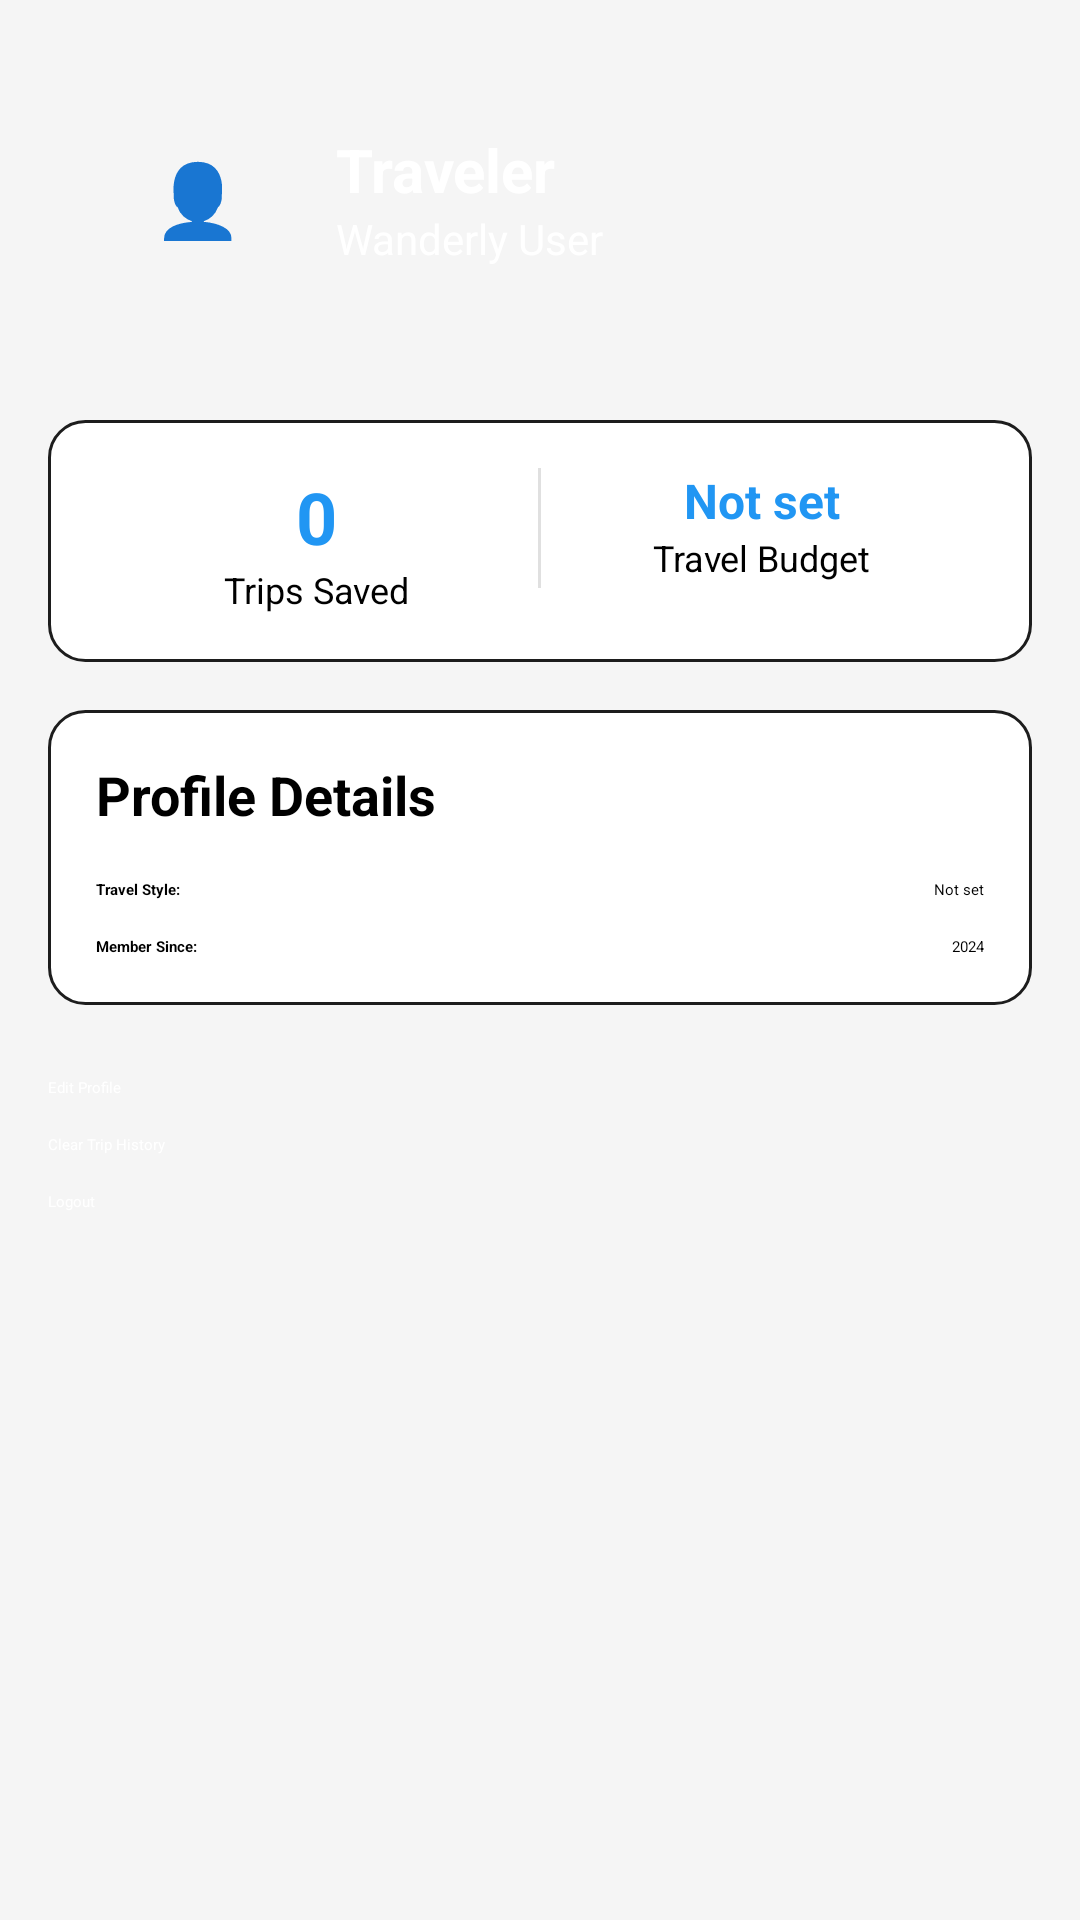

Write the Android layout XML for this screen, with the resource values it uses.
<!-- AndroidManifest.xml: application theme Theme.Wanderly -->
<!-- res/layout/fragment_profile.xml -->
<?xml version="1.0" encoding="utf-8"?>
<ScrollView xmlns:android="http://schemas.android.com/apk/res/android"
    android:layout_width="match_parent"
    android:layout_height="match_parent"
    android:padding="16dp"
    android:background="#F5F5F5">

    <LinearLayout
        android:layout_width="match_parent"
        android:layout_height="wrap_content"
        android:orientation="vertical">

        
        <LinearLayout
            android:layout_width="match_parent"
            android:layout_height="wrap_content"
            android:orientation="horizontal"
            android:padding="20dp"
            android:background="@drawable/rounded_primary_bg"
            android:gravity="center_vertical">

            <TextView
                android:layout_width="60dp"
                android:layout_height="60dp"
                android:background="@drawable/circle_accent"
                android:gravity="center"
                android:text="👤"
                android:textSize="24sp" />

            <LinearLayout
                android:layout_width="0dp"
                android:layout_height="wrap_content"
                android:layout_weight="1"
                android:orientation="vertical"
                android:paddingStart="16dp">

                <TextView
                    android:id="@+id/user_name_text"
                    android:layout_width="wrap_content"
                    android:layout_height="wrap_content"
                    android:text="Traveler"
                    android:textSize="20sp"
                    android:textStyle="bold"
                    android:textColor="@android:color/white" />

                <TextView
                    android:layout_width="wrap_content"
                    android:layout_height="wrap_content"
                    android:text="Wanderly User"
                    android:textSize="14sp"
                    android:textColor="@android:color/white" />
            </LinearLayout>
        </LinearLayout>

        
        <LinearLayout
            android:layout_width="match_parent"
            android:layout_height="wrap_content"
            android:orientation="horizontal"
            android:layout_marginTop="24dp"
            android:background="@drawable/rounded_bg"
            android:padding="16dp">

            <LinearLayout
                android:layout_width="0dp"
                android:layout_height="wrap_content"
                android:layout_weight="1"
                android:orientation="vertical"
                android:gravity="center">

                <TextView
                    android:id="@+id/trips_count_text"
                    android:layout_width="wrap_content"
                    android:layout_height="wrap_content"
                    android:text="0"
                    android:textSize="24sp"
                    android:textStyle="bold"
                    android:textColor="#2196F3" />

                <TextView
                    android:layout_width="wrap_content"
                    android:layout_height="wrap_content"
                    android:text="Trips Saved"
                    android:textSize="12sp" />
            </LinearLayout>

            <View
                android:layout_width="1dp"
                android:layout_height="40dp"
                android:background="#E0E0E0" />

            <LinearLayout
                android:layout_width="0dp"
                android:layout_height="wrap_content"
                android:layout_weight="1"
                android:orientation="vertical"
                android:gravity="center">

                <TextView
                    android:id="@+id/user_budget_text"
                    android:layout_width="wrap_content"
                    android:layout_height="wrap_content"
                    android:text="Not set"
                    android:textSize="16sp"
                    android:textStyle="bold"
                    android:textColor="#2196F3" />

                <TextView
                    android:layout_width="wrap_content"
                    android:layout_height="wrap_content"
                    android:text="Travel Budget"
                    android:textSize="12sp" />
            </LinearLayout>
        </LinearLayout>

        
        <LinearLayout
            android:layout_width="match_parent"
            android:layout_height="wrap_content"
            android:orientation="vertical"
            android:layout_marginTop="16dp"
            android:background="@drawable/rounded_bg"
            android:padding="16dp">

            <TextView
                android:layout_width="wrap_content"
                android:layout_height="wrap_content"
                android:text="Profile Details"
                android:textSize="18sp"
                android:textStyle="bold"
                android:layout_marginBottom="16dp" />

            <LinearLayout
                android:layout_width="match_parent"
                android:layout_height="wrap_content"
                android:orientation="horizontal"
                android:layout_marginBottom="12dp">

                <TextView
                    android:layout_width="0dp"
                    android:layout_height="wrap_content"
                    android:layout_weight="1"
                    android:text="Travel Style:"
                    android:textStyle="bold" />

                <TextView
                    android:id="@+id/travel_style_text"
                    android:layout_width="0dp"
                    android:layout_height="wrap_content"
                    android:layout_weight="1"
                    android:text="Not set"
                    android:textAlignment="textEnd" />
            </LinearLayout>

            <LinearLayout
                android:layout_width="match_parent"
                android:layout_height="wrap_content"
                android:orientation="horizontal">

                <TextView
                    android:layout_width="0dp"
                    android:layout_height="wrap_content"
                    android:layout_weight="1"
                    android:text="Member Since:"
                    android:textStyle="bold" />

                <TextView
                    android:layout_width="0dp"
                    android:layout_height="wrap_content"
                    android:layout_weight="1"
                    android:text="2024"
                    android:textAlignment="textEnd" />
            </LinearLayout>
        </LinearLayout>

        
        <LinearLayout
            android:layout_width="match_parent"
            android:layout_height="wrap_content"
            android:orientation="vertical"
            android:layout_marginTop="24dp">

            <Button
                android:id="@+id/edit_profile_button"
                android:layout_width="match_parent"
                android:layout_height="wrap_content"
                android:text="Edit Profile"
                android:backgroundTint="#2196F3"
                android:textColor="@android:color/white"
                android:layout_marginBottom="12dp" />

            <Button
                android:id="@+id/clear_history_button"
                android:layout_width="match_parent"
                android:layout_height="wrap_content"
                android:text="Clear Trip History"
                android:backgroundTint="#021854"
                android:textColor="@android:color/white"
                android:layout_marginBottom="12dp" />

            
            <Button
                android:id="@+id/logout_button"
                android:layout_width="match_parent"
                android:layout_height="wrap_content"
                android:text="Logout"
                android:backgroundTint="#000000"
                android:textColor="@android:color/white" />

        </LinearLayout>

    </LinearLayout>
</ScrollView>
<!-- resources referenced by this layout -->
<resources>
  <!-- drawable rounded_bg (drawable) -->
  <?xml version="1.0" encoding="utf-8"?>
  <shape xmlns:android="http://schemas.android.com/apk/res/android">
      <solid android:color="#FFFFFF" />
      <corners android:radius="12dp" />
      <stroke
          android:width="1dp"
          android:color="#1D1D1D" />
  </shape>
</resources>
